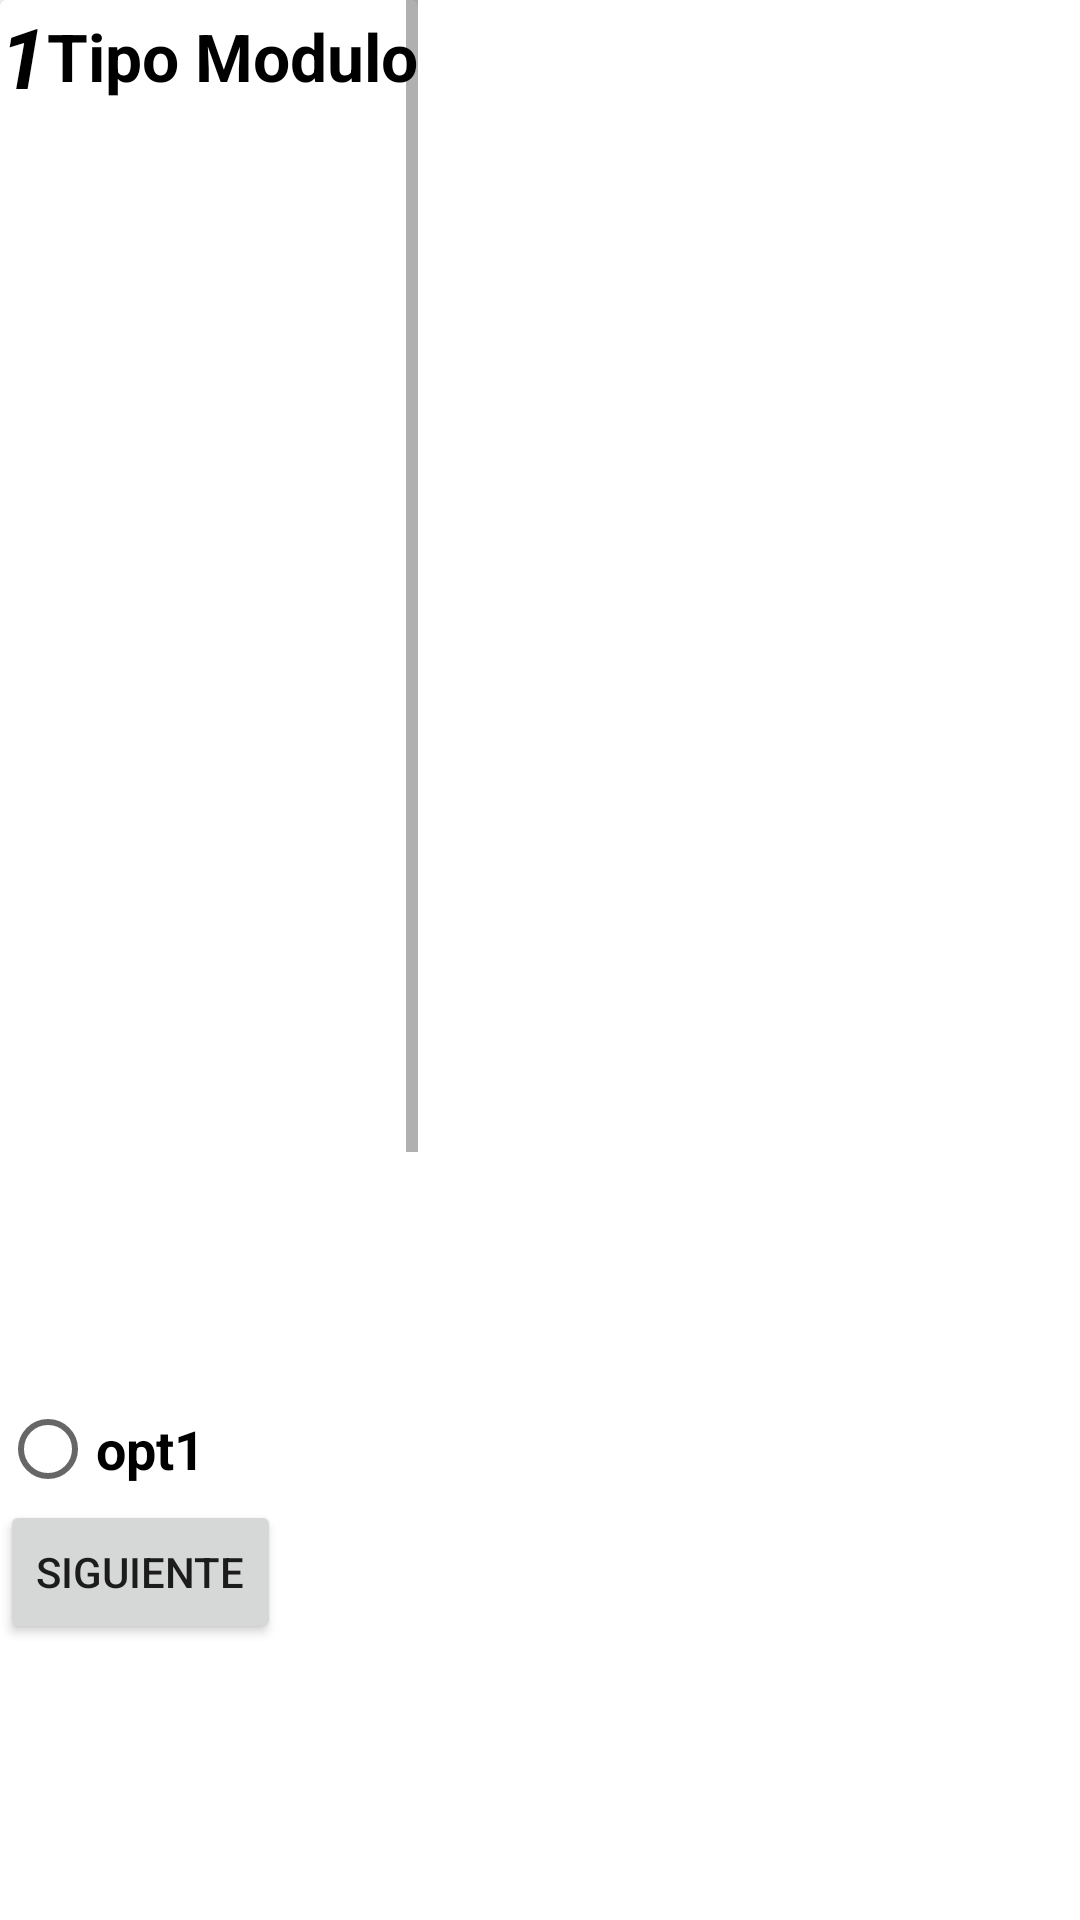

Write the Android layout XML for this screen, with the resource values it uses.
<!-- AndroidManifest.xml: application theme Theme.CuestionarioProyecto -->
<!-- res/layout/activity_cuestionario.xml -->
<?xml version="1.0" encoding="utf-8"?>
<LinearLayout
    xmlns:android="http://schemas.android.com/apk/res/android"
    xmlns:app="http://schemas.android.com/apk/res-auto"
    xmlns:tools="http://schemas.android.com/tools"
    android:layout_width="match_parent"
    android:layout_height="match_parent"
    tools:context=".controller.CuestionarioActivity"
    android:orientation="vertical">

    <LinearLayout
        android:layout_width="wrap_content"
        android:layout_height="500sp"
        android:orientation="vertical">

        <ScrollView
            android:layout_width="match_parent"
            android:layout_height="match_parent">

            <androidx.cardview.widget.CardView
                android:layout_width="match_parent"
                android:layout_height="wrap_content">

                <LinearLayout
                    android:layout_width="match_parent"
                    android:layout_height="wrap_content"
                    android:orientation="vertical">

                    <LinearLayout
                        android:layout_width="match_parent"
                        android:layout_height="wrap_content"
                        android:gravity="center"
                        android:orientation="horizontal">

                        <TextView
                            android:id="@+id/idNumerorPreguntaC"
                            android:layout_width="wrap_content"
                            android:layout_height="wrap_content"
                            android:text="1"
                            android:textColor="@color/black"
                            android:textSize="28sp"
                            android:textStyle="bold|italic" />

                        <TextView
                            android:id="@+id/idTituloC"
                            android:layout_width="match_parent"
                            android:layout_height="wrap_content"
                            android:text="Tipo Modulo"
                            android:textAlignment="center"
                            android:textColor="@color/black"
                            android:textSize="22sp"
                            android:textStyle="bold" />
                    </LinearLayout>


                    <ImageView
                        android:id="@+id/idImg_eC"
                        android:layout_width="match_parent"
                        android:layout_height="200dp" />

                    <TextView
                        android:id="@+id/idTxtContenidoC"
                        android:layout_width="match_parent"
                        android:layout_height="wrap_content"
                        android:textSize="16sp" />

                    <ImageView
                        android:id="@+id/idImg_mC"
                        android:layout_width="match_parent"
                        android:layout_height="200dp"/>

                    <LinearLayout
                        android:layout_width="match_parent"
                        android:layout_height="wrap_content"
                        android:orientation="vertical">

                        <RadioGroup
                            android:id="@+id/idRadipGroupC"
                            android:layout_width="match_parent"
                            android:layout_height="wrap_content">

                            <RadioButton
                                android:id="@+id/idOption1C"
                                android:layout_width="wrap_content"
                                android:layout_height="wrap_content"
                                android:text="opt1"
                                android:textSize="18sp"
                                android:textStyle="bold" />

                            <RadioButton
                                android:id="@+id/idOption2C"
                                android:layout_width="wrap_content"
                                android:layout_height="wrap_content"
                                android:text="opt2"
                                android:textSize="18sp"
                                android:textStyle="bold" />

                            <RadioButton
                                android:id="@+id/idOption3C"
                                android:layout_width="wrap_content"
                                android:layout_height="wrap_content"
                                android:text="opt3"
                                android:textSize="18sp"
                                android:textStyle="bold" />

                            <RadioButton
                                android:id="@+id/idOption4C"
                                android:layout_width="wrap_content"
                                android:layout_height="wrap_content"
                                android:text="opt4"
                                android:textSize="18sp"
                                android:textStyle="bold" />
                        </RadioGroup>
                    </LinearLayout>
                </LinearLayout>
            </androidx.cardview.widget.CardView>
        </ScrollView>

    </LinearLayout>

    <LinearLayout
        android:layout_width="wrap_content"
        android:layout_height="wrap_content"
        android:orientation="horizontal"
        tools:ignore="MissingConstraints"
        >

        <Button
            android:id="@+id/btnSiguientePregunta"
            android:layout_width="wrap_content"
            android:layout_height="wrap_content"
            android:text="Siguiente"></Button>

        <Button
            android:id="@+id/btnFinalizarCuestionario"
            android:layout_width="wrap_content"
            android:layout_height="wrap_content"
            android:text="Finalizar"
            android:visibility="invisible"></Button>
    </LinearLayout>


</LinearLayout>
<!-- resources referenced by this layout -->
<resources>
  <color name="black">#FF000000</color>
  <style name="Theme.CuestionarioProyecto" parent="Theme.MaterialComponents.DayNight.DarkActionBar">
          
          <item name="colorPrimary">@color/purple_500</item>
          <item name="colorPrimaryVariant">@color/purple_700</item>
          <item name="colorOnPrimary">@color/white</item>
          
          <item name="colorSecondary">@color/teal_200</item>
          <item name="colorSecondaryVariant">@color/teal_700</item>
          <item name="colorOnSecondary">@color/black</item>
          
          <item name="android:statusBarColor" tools:targetApi="l">?attr/colorPrimaryVariant</item>
          
      </style>
  <color name="purple_500">#005db0</color>
  <color name="purple_700">#FF3700B3</color>
  <color name="white">#FFFFFFFF</color>
  <color name="teal_200">#FF03DAC5</color>
  <color name="teal_700">#FF018786</color>
</resources>
